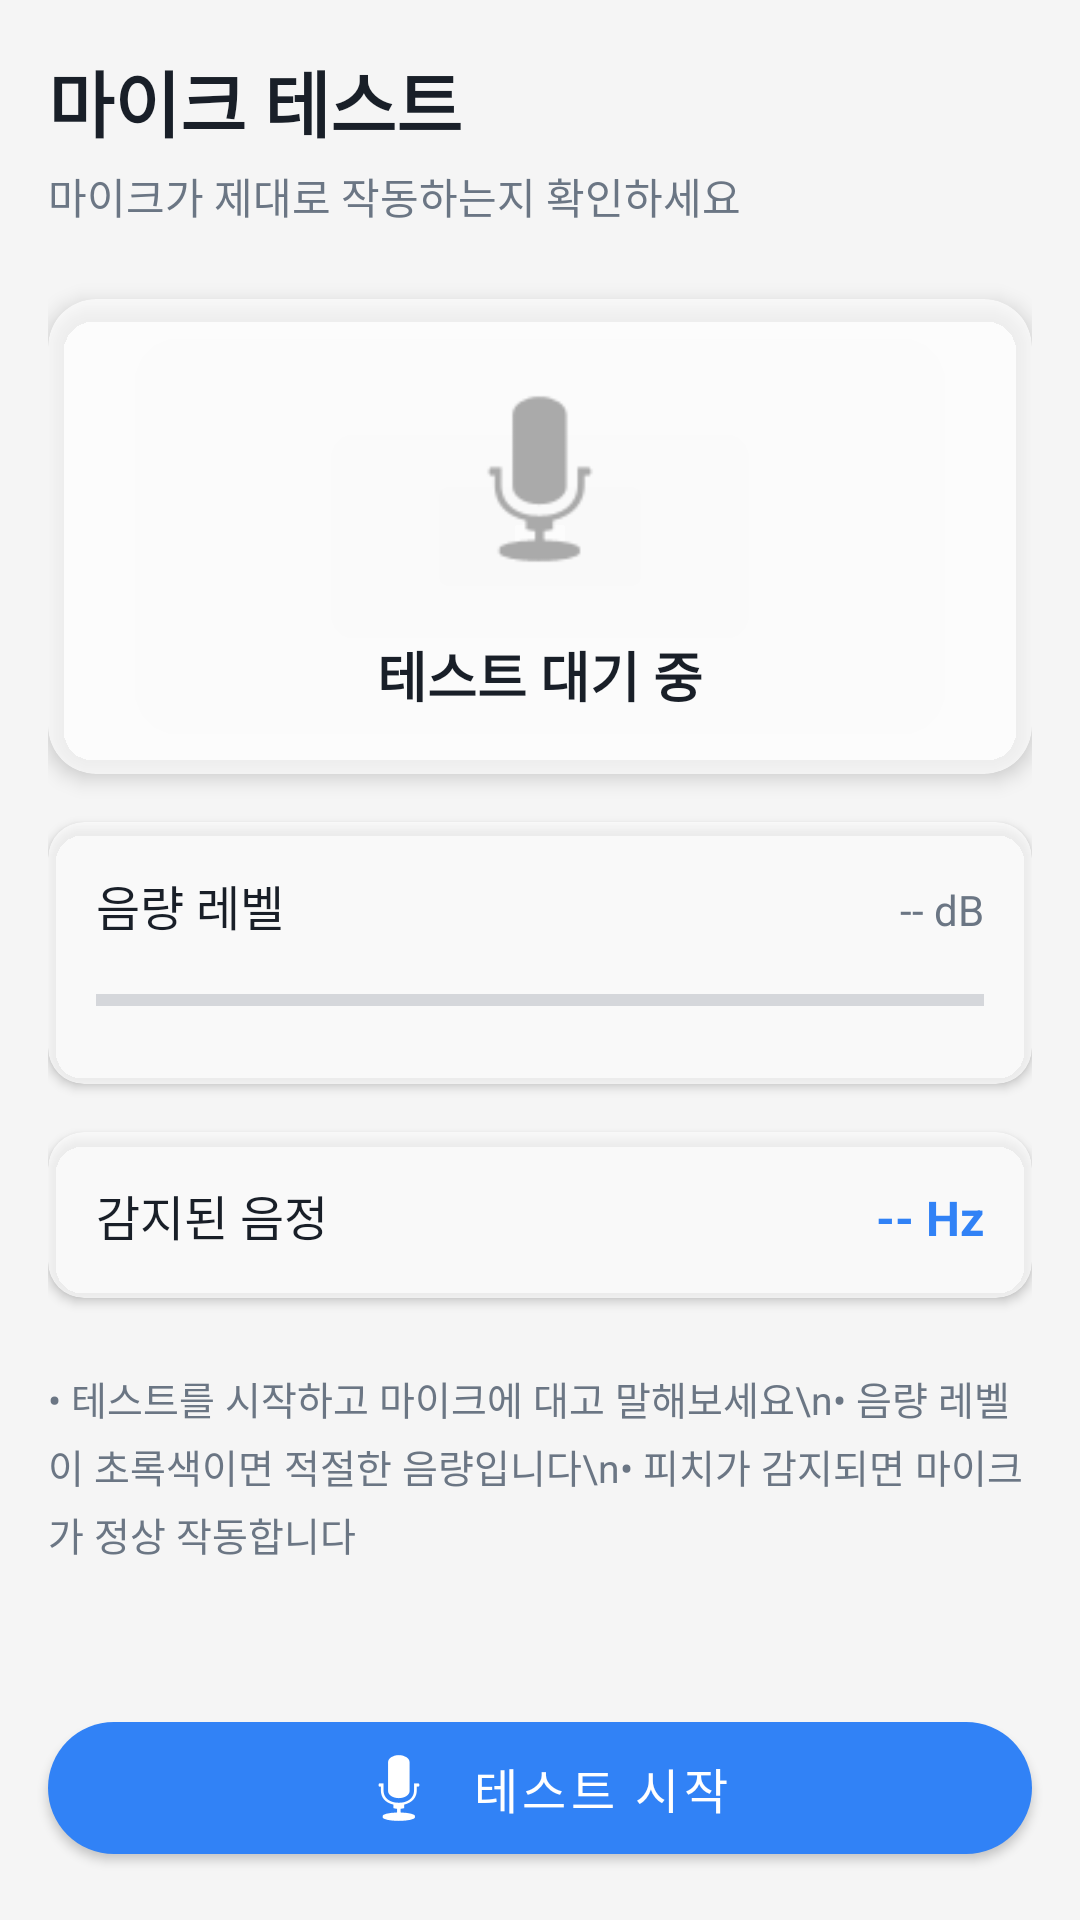

Layout XML and referenced resources for this Android screen:
<!-- AndroidManifest.xml: application theme Theme.MusicPlayer -->
<!-- res/layout/fragment_mic_test.xml -->
<?xml version="1.0" encoding="utf-8"?>
<androidx.constraintlayout.widget.ConstraintLayout xmlns:android="http://schemas.android.com/apk/res/android"
    xmlns:app="http://schemas.android.com/apk/res-auto"
    xmlns:tools="http://schemas.android.com/tools"
    android:layout_width="match_parent"
    android:layout_height="match_parent"
    android:background="@color/background">

    
    <androidx.core.widget.NestedScrollView
        android:id="@+id/scrollView"
        android:layout_width="0dp"
        android:layout_height="0dp"
        android:fillViewport="true"
        android:clipToPadding="false"
        app:layout_constraintTop_toTopOf="parent"
        app:layout_constraintBottom_toTopOf="@id/btnStartTest"
        app:layout_constraintStart_toStartOf="parent"
        app:layout_constraintEnd_toEndOf="parent">

        <LinearLayout
            android:layout_width="match_parent"
            android:layout_height="wrap_content"
            android:orientation="vertical"
            android:padding="16dp">

            
            <TextView
                android:id="@+id/tvTitle"
                android:layout_width="wrap_content"
                android:layout_height="wrap_content"
                android:text="마이크 테스트"
                android:textSize="24sp"
                android:textStyle="bold"
                android:textColor="@color/text_primary" />

            <TextView
                android:id="@+id/tvSubtitle"
                android:layout_width="wrap_content"
                android:layout_height="wrap_content"
                android:layout_marginTop="4dp"
                android:text="마이크가 제대로 작동하는지 확인하세요"
                android:textSize="14sp"
                android:textColor="@color/text_secondary" />

            
            <com.google.android.material.card.MaterialCardView
                android:id="@+id/cardMicStatus"
                android:layout_width="match_parent"
                android:layout_height="wrap_content"
                android:layout_marginTop="24dp"
                app:cardCornerRadius="16dp"
                app:cardElevation="4dp">

                <LinearLayout
                    android:layout_width="match_parent"
                    android:layout_height="wrap_content"
                    android:orientation="vertical"
                    android:padding="20dp"
                    android:gravity="center">

                    
                    <ImageView
                        android:id="@+id/ivMicStatus"
                        android:layout_width="80dp"
                        android:layout_height="80dp"
                        android:src="@android:drawable/ic_btn_speak_now"
                        android:contentDescription="마이크"
                        app:tint="@android:color/darker_gray" />

                    
                    <TextView
                        android:id="@+id/tvStatus"
                        android:layout_width="wrap_content"
                        android:layout_height="wrap_content"
                        android:layout_marginTop="12dp"
                        android:text="테스트 대기 중"
                        android:textSize="18sp"
                        android:textStyle="bold"
                        android:textColor="@color/text_primary" />

                </LinearLayout>

            </com.google.android.material.card.MaterialCardView>

            
            <com.google.android.material.card.MaterialCardView
                android:id="@+id/cardVolume"
                android:layout_width="match_parent"
                android:layout_height="wrap_content"
                android:layout_marginTop="16dp"
                app:cardCornerRadius="12dp"
                app:cardElevation="2dp">

                <LinearLayout
                    android:layout_width="match_parent"
                    android:layout_height="wrap_content"
                    android:orientation="vertical"
                    android:padding="16dp">

                    <LinearLayout
                        android:layout_width="match_parent"
                        android:layout_height="wrap_content"
                        android:orientation="horizontal">

                        <TextView
                            android:layout_width="0dp"
                            android:layout_height="wrap_content"
                            android:layout_weight="1"
                            android:text="음량 레벨"
                            android:textSize="16sp"
                            android:textColor="@color/text_primary" />

                        <TextView
                            android:id="@+id/tvVolumeValue"
                            android:layout_width="wrap_content"
                            android:layout_height="wrap_content"
                            android:text="-- dB"
                            android:textSize="14sp"
                            android:textColor="@color/text_secondary" />

                    </LinearLayout>

                    <ProgressBar
                        android:id="@+id/progressVolume"
                        style="@style/Widget.AppCompat.ProgressBar.Horizontal"
                        android:layout_width="match_parent"
                        android:layout_height="24dp"
                        android:layout_marginTop="8dp"
                        android:max="100"
                        android:progress="0"
                        android:progressTint="@android:color/holo_green_light" />

                </LinearLayout>

            </com.google.android.material.card.MaterialCardView>

            
            <com.google.android.material.card.MaterialCardView
                android:id="@+id/cardPitch"
                android:layout_width="match_parent"
                android:layout_height="wrap_content"
                android:layout_marginTop="16dp"
                app:cardCornerRadius="12dp"
                app:cardElevation="2dp">

                <LinearLayout
                    android:layout_width="match_parent"
                    android:layout_height="wrap_content"
                    android:orientation="horizontal"
                    android:padding="16dp">

                    <TextView
                        android:layout_width="0dp"
                        android:layout_height="wrap_content"
                        android:layout_weight="1"
                        android:text="감지된 음정"
                        android:textSize="16sp"
                        android:textColor="@color/text_primary" />

                    <TextView
                        android:id="@+id/tvPitchValue"
                        android:layout_width="wrap_content"
                        android:layout_height="wrap_content"
                        android:text="-- Hz"
                        android:textSize="16sp"
                        android:textStyle="bold"
                        android:textColor="@color/primary" />

                </LinearLayout>

            </com.google.android.material.card.MaterialCardView>

            
            <TextView
                android:id="@+id/tvGuide"
                android:layout_width="match_parent"
                android:layout_height="wrap_content"
                android:layout_marginTop="24dp"
                android:layout_marginBottom="16dp"
                android:text="• 테스트를 시작하고 마이크에 대고 말해보세요\n• 음량 레벨이 초록색이면 적절한 음량입니다\n• 피치가 감지되면 마이크가 정상 작동합니다"
                android:textSize="13sp"
                android:textColor="@color/text_secondary"
                android:lineSpacingExtra="4dp" />

        </LinearLayout>

    </androidx.core.widget.NestedScrollView>

    
    <com.google.android.material.button.MaterialButton
        android:id="@+id/btnStartTest"
        android:layout_width="0dp"
        android:layout_height="56dp"
        android:layout_margin="16dp"
        android:text="테스트 시작"
        android:textSize="16sp"
        app:icon="@android:drawable/ic_btn_speak_now"
        app:iconGravity="textStart"
        app:cornerRadius="28dp"
        app:layout_constraintBottom_toBottomOf="parent"
        app:layout_constraintStart_toStartOf="parent"
        app:layout_constraintEnd_toEndOf="parent" />

</androidx.constraintlayout.widget.ConstraintLayout>
<!-- resources referenced by this layout -->
<resources>
  <color name="background">#F5F5F5</color>
  <color name="primary">#3182F6</color>
  <color name="text_primary">#191F28</color>
  <color name="text_secondary">#6B7684</color>
  <color name="glass_primary">#3182F6</color>
  <color name="glass_primary_dark">#1A6AD4</color>
  <color name="white">#FFFFFFFF</color>
  <color name="glass_accent">#4ECDC4</color>
  <color name="glass_accent_light">#7EDDD6</color>
  <color name="glass_surface">#B3FFFFFF</color>
  <color name="glass_text_primary">#191F28</color>
  <color name="app_background">#F5F7FA</color>
  <color name="glass_text_secondary">#6B7684</color>
  <color name="glass_text_tertiary">#8B95A1</color>
  <style name="ShapeAppearance.Glass.Small" parent="ShapeAppearance.MaterialComponents.SmallComponent">
          <item name="cornerFamily">rounded</item>
          <item name="cornerSize">8dp</item>
      </style>
  <style name="ShapeAppearance.Glass.Medium" parent="ShapeAppearance.MaterialComponents.MediumComponent">
          <item name="cornerFamily">rounded</item>
          <item name="cornerSize">16dp</item>
      </style>
  <style name="ShapeAppearance.Glass.Large" parent="ShapeAppearance.MaterialComponents.LargeComponent">
          <item name="cornerFamily">rounded</item>
          <item name="cornerSize">24dp</item>
      </style>
  <style name="GlassBottomSheetDialogTheme" parent="Theme.Design.Light.BottomSheetDialog">
          <item name="bottomSheetStyle">@style/GlassBottomSheetStyle</item>
          <item name="android:windowIsFloating">false</item>
          <item name="android:windowSoftInputMode">adjustResize</item>
          <item name="android:colorBackground">@android:color/transparent</item>
      </style>
  <style name="GlassBottomSheetStyle" parent="Widget.Design.BottomSheet.Modal">
          <item name="android:background">@drawable/bg_glass_bottom_sheet</item>
          <item name="shapeAppearance">@style/ShapeAppearance.Glass.BottomSheet</item>
      </style>
  <!-- drawable bg_glass_bottom_sheet (drawable) -->
  <?xml version="1.0" encoding="utf-8"?>
  <shape xmlns:android="http://schemas.android.com/apk/res/android"
      android:shape="rectangle">
      <solid android:color="@color/glass_surface_elevated" />
      <corners
          android:topLeftRadius="24dp"
          android:topRightRadius="24dp" />
      <stroke
          android:width="1dp"
          android:color="@color/glass_border" />
  </shape>
  <style name="ShapeAppearance.Glass.BottomSheet" parent="">
          <item name="cornerFamily">rounded</item>
          <item name="cornerSizeTopLeft">24dp</item>
          <item name="cornerSizeTopRight">24dp</item>
          <item name="cornerSizeBottomLeft">0dp</item>
          <item name="cornerSizeBottomRight">0dp</item>
      </style>
  <color name="glass_surface_elevated">#CCFFFFFF</color>
  <color name="glass_border">#40FFFFFF</color>
</resources>
